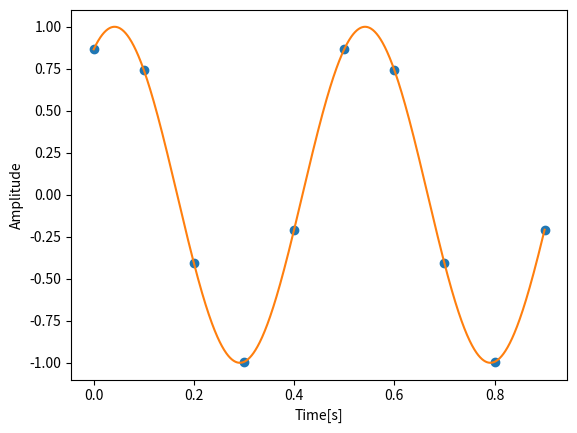
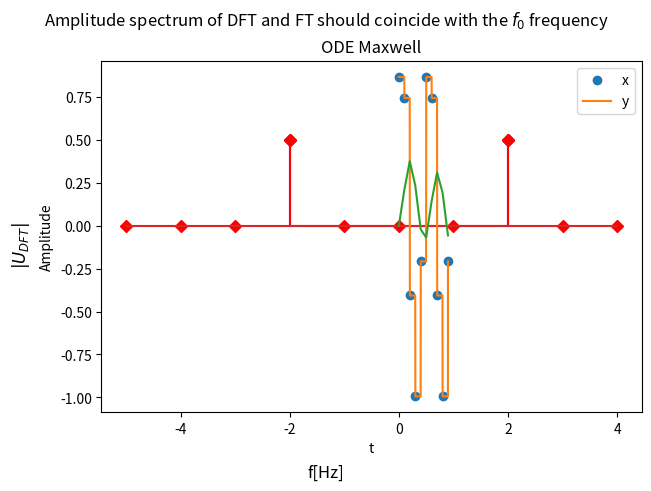

Here is the Python script that generated these plots, in order:
import numpy as np
import matplotlib.pyplot as plt
from scipy.integrate import solve_ivp
from scipy.interpolate import interp1d
from scipy.fft import fft,fftshift

def sine (period):
    return np.sin(period)

# To avoid aliasing and leakage, it is advised to determine the N (number of points in the window) and f_s (sampling frequency)
# From that calculate
# f_0=f_s/N = 1/T = 1/T_s*N
# line number k=N*f/f_s
# AVOID leakage: f_s/f_0 must be an integer

#define excitation varibales
f_s = 10                 # Sample frequency
N= 10                    # Number of points
f_0 = 2                 # Excitation frequency
phi= np.pi/3            # signal phase

NBp = 10                  # Number of block points
Ntrans=100                # Number of transient points

Up=100                  # Upsampling for plots

# Calculation of time window
T=N/f_s                 # Time length
T_s = 1/f_s             # Sampling time
t_DT= np.linspace(0, T,N,endpoint=False)        # Discrete-time vector
t_CT= np.linspace(0, t_DT[-1], N*Up,endpoint=True)  # Continuous-time vector

u_DT=sine(2*np.pi*f_0*t_DT+phi)
u_CT=sine(2*np.pi*f_0*t_CT+phi)

plt.plot(t_DT, u_DT, "o", t_CT, u_CT, "-")
plt.xlabel('Time[s]')
plt.ylabel('Amplitude')
plt.axis('tight')
plt.show()

### Creation of the
Ud=(np.abs(fft(u_DT)))/N                         # DFT input signal
Udsplit=fftshift(Ud)                             # DFT input signal zero split
dB=-20*np.log(Udsplit)
fd=np.linspace(0,f_s,N,endpoint=False)                             # DFT frequency
fdsplit=np.linspace(-np.floor(N/2),-np.floor(N/2)+N,N,endpoint=False)    # DFT frequency zero split
Lines=np.arange(0,N,1)                      # Line numbers after DFT

fig0, (ax0) = plt.subplots(1, 1, layout='constrained')
ax0.stem([-f_0,f_0],[0.5,0.5],linefmt='blue', markerfmt='D',label='Sample frequency $kf_0=kf_s/N$')
ax0.stem(fdsplit,Udsplit,linefmt='red', markerfmt='D',label='DFT input frequency')
fig0.suptitle('Amplitude spectrum of DFT and FT should coincide with the $f_0$ frequency')
fig0.supxlabel('f[Hz]')
fig0.supylabel('$|U_{DFT}|$')
ax0.legend()
plt.show()


# Calculation of u_t, by use of scipy interpolation, kind is 0,2 and all odd numbers
u_interp=interp1d(t_DT,u_DT,kind=0)
U_DT_int = u_interp(t_CT)

plt.plot(t_DT, u_DT, "o")
plt.plot(t_CT, U_DT_int, "-")
plt.xlabel('Time[s]')
plt.ylabel('Amplitude')
plt.axis('tight')
plt.show()

def gamma_dot(t):
    return u_interp(t)

# tau_dot=G*gamma_dot(t) -1/lambda *tau
def ODE_maxwell(t, tau, L,G):
    #L,G=args
    return G*gamma_dot(t) - tau/L

sol = solve_ivp(ODE_maxwell, [0, t_DT[-1]], [0], args=(1.5, 2.5), t_eval=t_DT)


plt.plot(np.squeeze(t_DT), np.squeeze(sol.y))
plt.xlabel('t')
plt.legend(['x', 'y'], shadow=False)
plt.title('ODE Maxwell')
plt.show()
